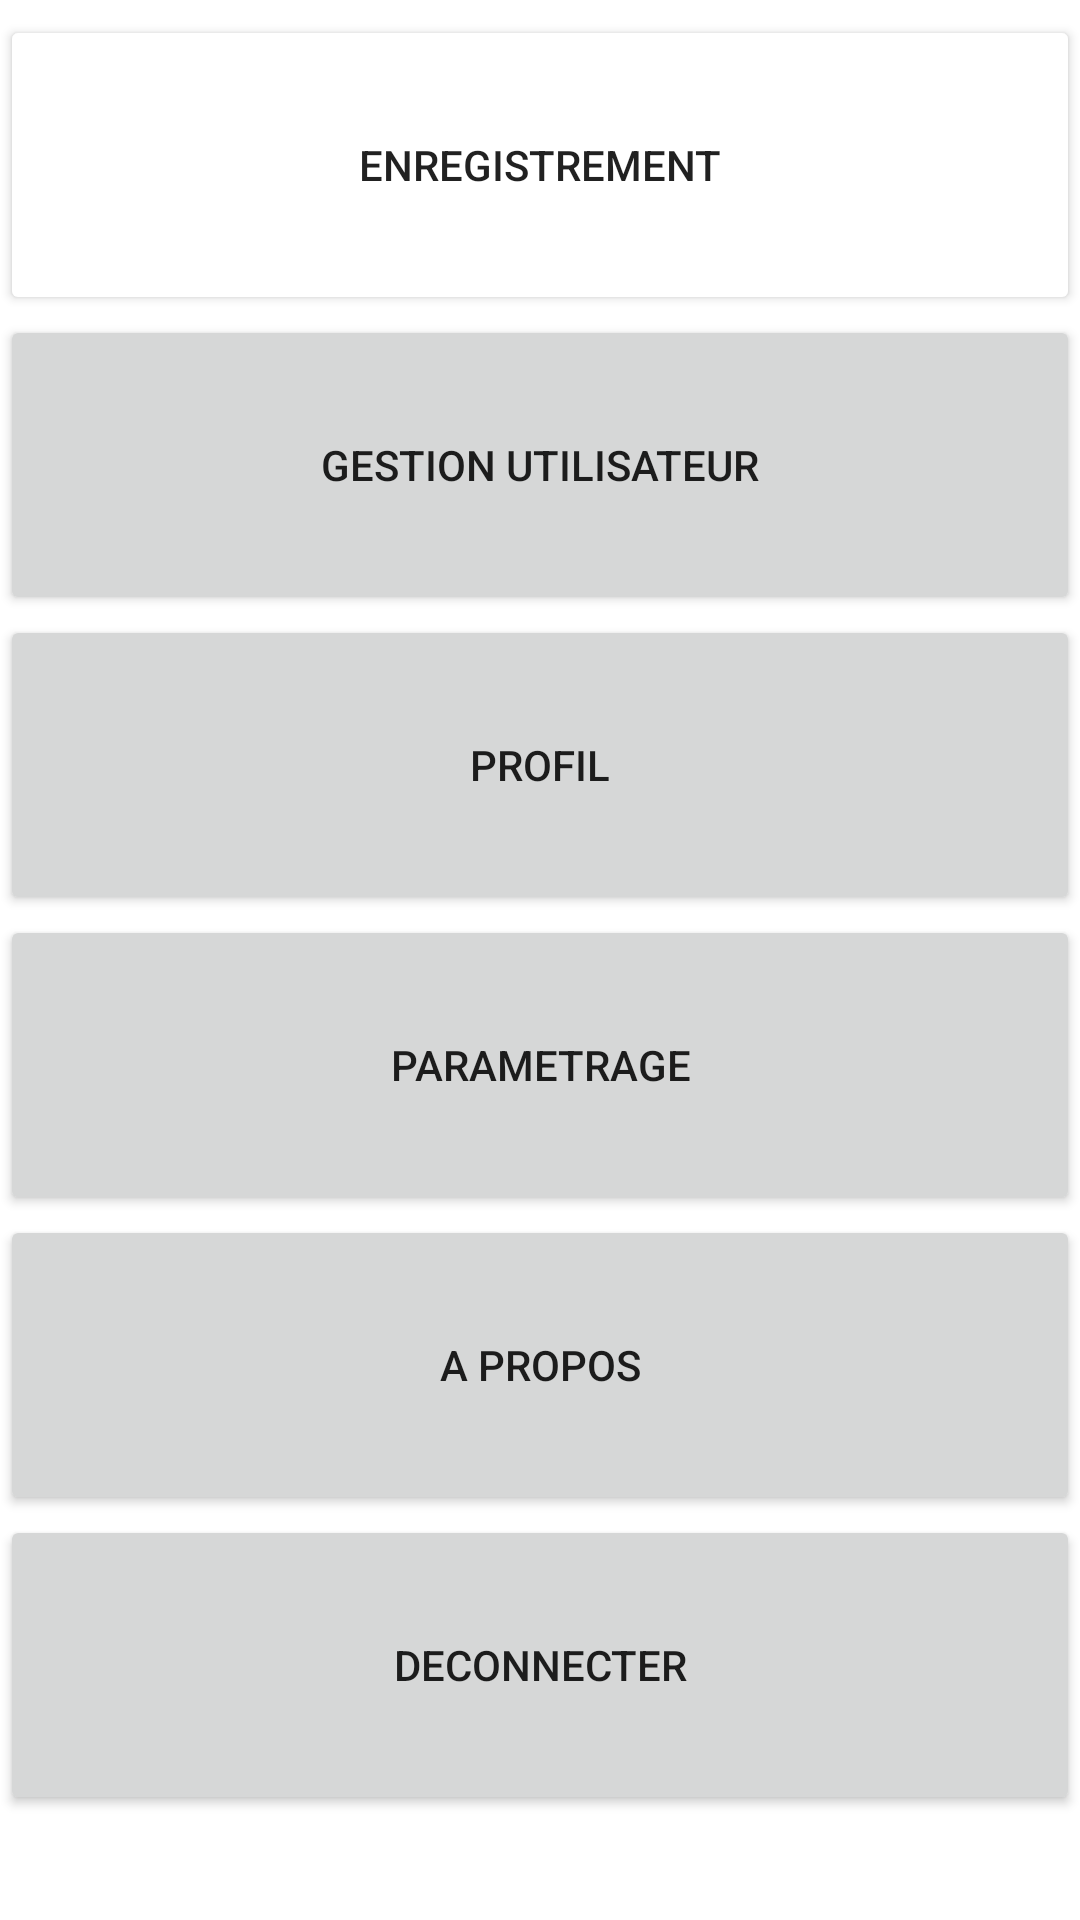

Write the Android layout XML for this screen, with the resource values it uses.
<!-- AndroidManifest.xml: application theme Theme.Topo -->
<!-- res/layout/fragment_first.xml -->
<?xml version="1.0" encoding="utf-8"?>
<androidx.constraintlayout.widget.ConstraintLayout xmlns:android="http://schemas.android.com/apk/res/android"
    xmlns:app="http://schemas.android.com/apk/res-auto"
    xmlns:tools="http://schemas.android.com/tools"
    android:layout_width="match_parent"
    android:layout_height="match_parent"
    app:flow_verticalAlign="top"
    tools:context=".FirstFragment">

    <LinearLayout
        android:id="@+id/idLayoutMenu"
        android:layout_width="match_parent"
        android:layout_height="wrap_content"
        android:layout_marginTop="5dp"
        android:orientation="vertical"
        app:barrierDirection="top"
        app:chainUseRtl="false"
        app:layout_constraintTop_toTopOf="parent"
        tools:ignore="MissingConstraints"
        tools:layout_editor_absoluteX="169dp">


        <Button
            android:id="@+id/btnRec"
            android:layout_width="match_parent"
            android:layout_height="100dp"
            android:backgroundTintMode="add"
            android:text="ENREGISTREMENT"
            app:icon="@android:drawable/ic_input_get" />

        <Button
            android:id="@+id/btnUser"
            android:layout_width="match_parent"
            android:layout_height="100dp"
            android:text="Gestion utilisateur"
            app:icon="@android:drawable/ic_menu_myplaces" />

        <Button
            android:id="@+id/btnProfil"
            android:layout_width="match_parent"
            android:layout_height="100dp"
            android:text="Profil"
            app:icon="@android:drawable/ic_menu_my_calendar" />

        <Button
            android:id="@+id/btnSetting"
            android:layout_width="match_parent"
            android:layout_height="100dp"
            android:text="@string/parametrage"
            app:icon="@android:drawable/ic_menu_manage" />

        <Button
            android:id="@+id/btnAbout"
            android:layout_width="match_parent"
            android:layout_height="100dp"
            android:text="A propos"
            app:icon="@android:drawable/ic_dialog_info" />

        <Button
            android:id="@+id/btnDeconnect"
            android:layout_width="match_parent"
            android:layout_height="100dp"
            android:text="Deconnecter"
            app:icon="@android:drawable/ic_lock_power_off" />

    </LinearLayout>

</androidx.constraintlayout.widget.ConstraintLayout>
<!-- resources referenced by this layout -->
<resources>
  <string name="parametrage">Parametrage</string>
  <style name="Theme.Topo" parent="Theme.MaterialComponents.DayNight.DarkActionBar">
          
          <item name="colorPrimary">@color/purple_500</item>
          <item name="colorPrimaryVariant">@color/purple_700</item>
          <item name="colorOnPrimary">@color/white</item>
          
          <item name="colorSecondary">@color/teal_200</item>
          <item name="colorSecondaryVariant">@color/teal_700</item>
          <item name="colorOnSecondary">@color/black</item>
          
          <item name="android:statusBarColor" tools:targetApi="l">?attr/colorPrimaryVariant</item>
          
      </style>
  <!-- not gathered from this repository: default colours our renderer supplied (Android Studio template values) -->
  <color name="purple_500">#FF6200EE</color>
  <color name="purple_700">#FF3700B3</color>
  <color name="teal_200">#FF03DAC5</color>
  <color name="teal_700">#FF018786</color>
  <color name="black">#FF000000</color>
  <color name="white">#FFFFFFFF</color>
</resources>
